Run: headless pygame with SDL's dummy video driver; simulated clock (each Clock.tick advances the game by its frame time, no real sleeping); random seed 0; keys injected as events and as key.get_pressed() state; no mouse input.
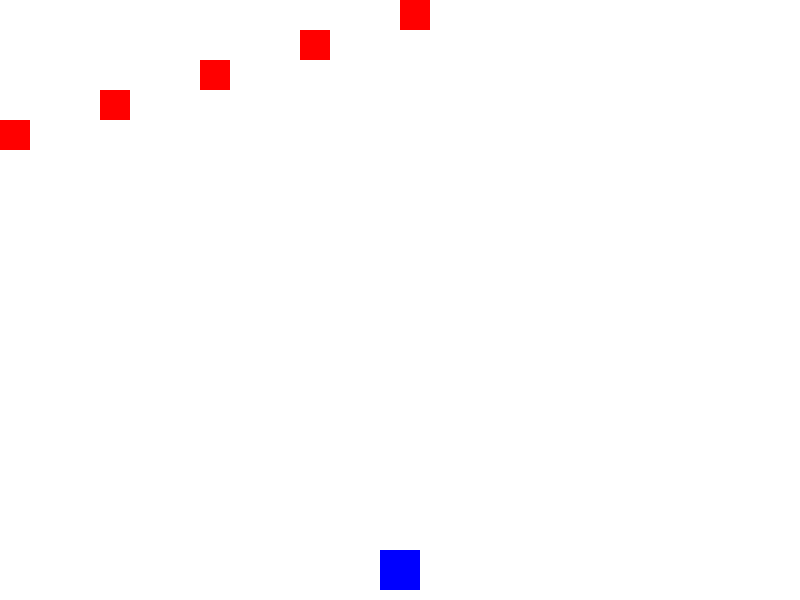
Frame 1 of 4 · flips 1–60 · no input
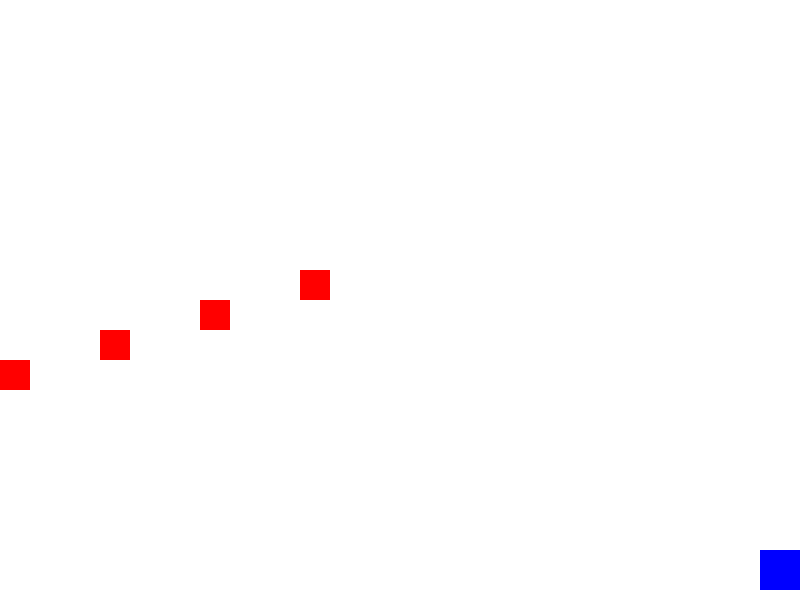
Frame 2 of 4 · flips 61–180 · tapped SPACE, RETURN · held RIGHT (→), D
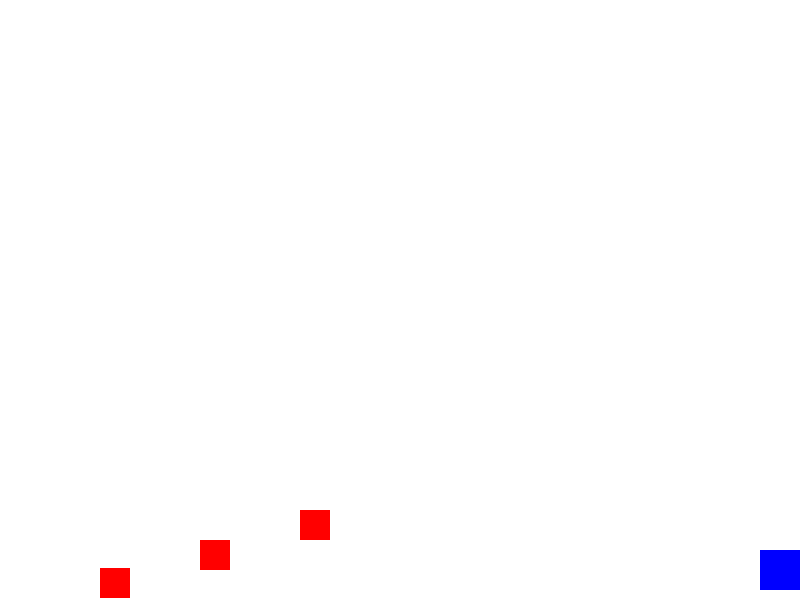
Frame 3 of 4 · flips 181–300 · held DOWN (↓), S
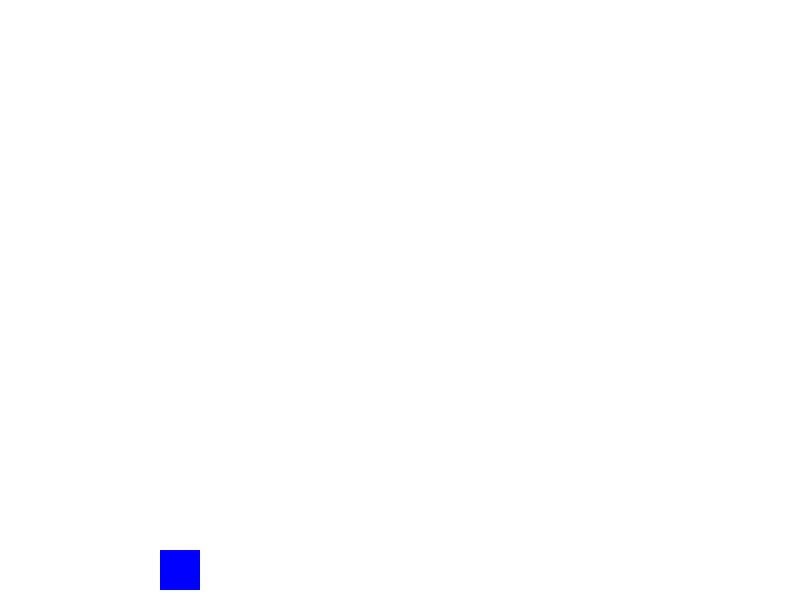
Frame 4 of 4 · flips 301–420 · held LEFT (←), A, UP (↑), W

The pygame program that drew these frames:

import sys
import pygame

pygame.init()

SCREEN_WIDTH = 800
SCREEN_HEIGHT = 600

screen = pygame.display.set_mode((SCREEN_WIDTH, SCREEN_HEIGHT))
clock = pygame.time.Clock()

# Colors
WHITE = (255,255,255)
RED = (255,0,0)
BLUE = (0,0,255)

class Player:
    def __init__(self):
        self.rect = pygame.Rect(SCREEN_WIDTH//2 - 20, SCREEN_HEIGHT - 50, 40, 40) # rectangle for player
        self.speed = 5

    def update(self):
        keys = pygame.key.get_pressed()
        if keys[pygame.K_LEFT] and self.rect.left >0:
            self.rect.x -= self.speed
        if keys[pygame.K_RIGHT] and self.rect.right < SCREEN_WIDTH:
            self.rect.x += self.speed

class Enemy:
    def __init__(self, x, y):
        self.rect = pygame.Rect(x,y, 30,30)

    @staticmethod
    def create_new():
        # spawn enemies from top edges randomly?
        pass

# Alternatively, manage enemies as a list of rectangles.

enemies = []
# Add some initial enemies for testing:
for i in range(5):
    x = i * 100
    y = -30*i
    enemies.append(pygame.Rect(x,y,30,30))

bullets = []

player = Player()

running = True

while running:
    for event in pygame.event.get():
        if event.type == pygame.QUIT:
            running = False
        if event.type == pygame.KEYDOWN:
            if event.key == pygame.K_SPACE:
                # shoot bullet from player's position
                bullet_x = player.rect.centerx -2
                bullet_y = player.rect.top
                bullets.append( pygame.Rect(bullet_x, bullet_y, 5,10) )

    # Update positions

    # Player movement
    player.update()

    # Move enemies downward
    for enemy in enemies:
        enemy.y += 2 # speed down
        if enemy.bottom > SCREEN_HEIGHT:  # off screen, remove?
            enemies.remove(enemy)

    # Move bullets upward
    for bullet in bullets[:]:
        bullet.y += -5 # moving up
        if bullet.top <0:
            bullets.remove(bullet)

    # Collision detection between bullets and enemies
    for bullet in bullets[:]: # iterate over copy to avoid issues during deletion
        for enemy in enemies[:]: # same here
            if bullet.colliderect(enemy):
                bullets.remove(bullet)
                enemies.remove(enemy)
                break  # exit inner loop, since bullet is gone

    # Draw everything
    screen.fill(WHITE)

    pygame.draw.rect(screen, BLUE, player.rect)

    for enemy in enemies:
        pygame.draw.rect(screen, RED, enemy)

    for bullet in bullets:
        pygame.draw.rect(screen, (0,255,0), bullet)

    pygame.display.flip()
    clock.tick(60)

pygame.quit()
sys.exit()
